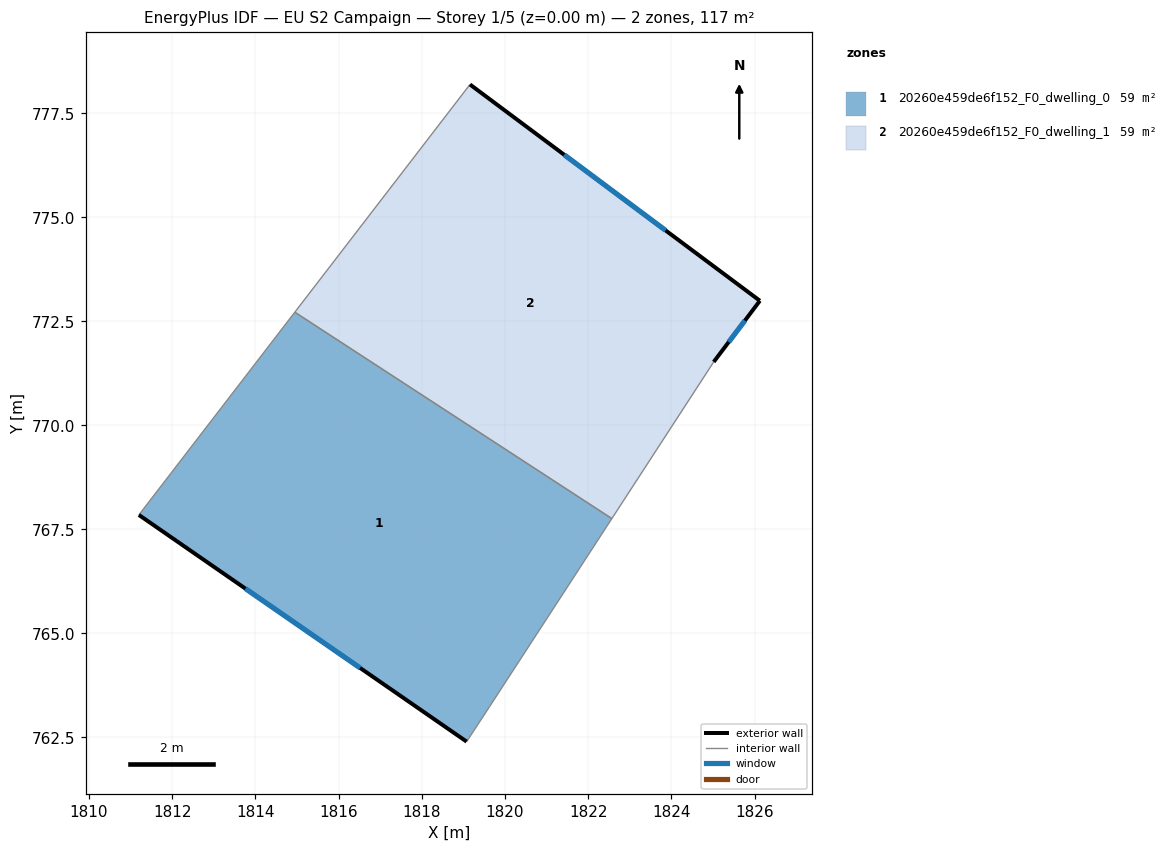
=== STOREY PLAN SPEC (per zone: floor XY polygon, exterior-wall plan segments, windows/doors) ===
zone 1: 20260e459de6f152_F0_dwelling_0  (58.5 m²)
  floor: (1822.57, 767.76) (1819.63, 763.24) (1819.08, 762.40) (1811.20, 767.85) (1814.95, 772.72)
  exterior wall: (1811.20, 767.85) – (1819.08, 762.40)  [9.6 m]
    window: (1813.76, 766.08) – (1816.52, 764.17)  [3.5 m²]
  interior walls: 4
zone 2: 20260e459de6f152_F0_dwelling_1  (58.5 m²)
  floor: (1826.13, 773.00) (1825.02, 771.53) (1822.57, 767.76) (1814.95, 772.72) (1819.16, 778.20)
  exterior wall: (1826.13, 773.00) – (1819.16, 778.20)  [8.7 m]
    window: (1823.86, 774.69) – (1821.43, 776.51)  [3.2 m²]
  exterior wall: (1825.02, 771.53) – (1826.13, 773.00)  [1.8 m]
    window: (1825.38, 772.01) – (1825.77, 772.52)  [0.7 m²]
  interior walls: 3

=== DERIVED (storey summary) ===
Building: EU S2 Campaign
Storey: 1 of 5  (floor level z = 0.00 m)
Storey gross floor area: 117.1 m²
Zones on this storey: 2
  - 20260e459de6f152_F0_dwelling_0: floor 58.5 m²; exterior wall 9.6 m (28.7 m²); 1 window(s) 3.5 m²; WWR 12.2%
  - 20260e459de6f152_F0_dwelling_1: floor 58.5 m²; exterior wall 10.5 m (31.6 m²); 2 window(s) 3.9 m²; WWR 12.2%
Zone adjacency (shared interzone walls):
  - 20260e459de6f152_F0_dwelling_0 ↔ 20260e459de6f152_F0_dwelling_1